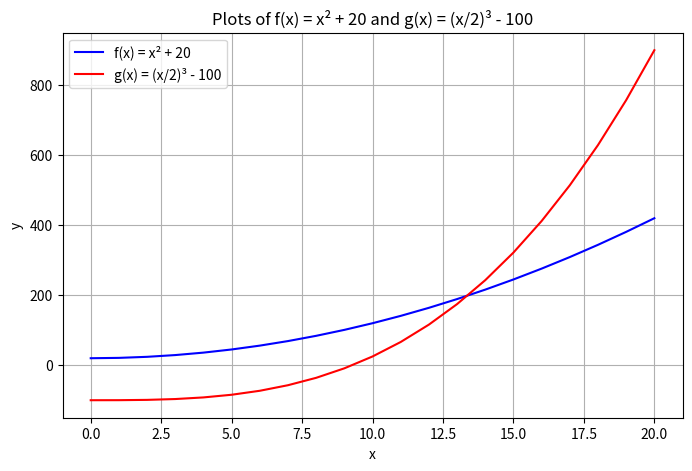

Here is the Python script that generated this plot:
#!/usr/bin/env python3
# -*- coding: utf-8 -*-
"""
Created on Fri Oct 24 13:45:12 2025

@author: paulezennolim
"""

import matplotlib.pyplot as plt

# ---------------------------------------------------------
# 1. Create lists for x and y values
# ---------------------------------------------------------
Xs = []   # List of x values
Ys_f = [] # List of f(x) values
Ys_g = [] # List of g(x) values

# ---------------------------------------------------------
# 2. Compute f(x) = x^2 + 20 and g(x) = (x/2)^3 - 100
# ---------------------------------------------------------
for x in range(21):  # x goes from 0 to 20 (inclusive)
    f = x**2 + 20
    g = (x / 2)**3 - 100
    Xs.append(x)
    Ys_f.append(f)
    Ys_g.append(g)

# ---------------------------------------------------------
# 3. Plot both functions
# ---------------------------------------------------------
plt.figure(figsize=(8, 5))
plt.plot(Xs, Ys_f, label="f(x) = x² + 20", color='blue')
plt.plot(Xs, Ys_g, label="g(x) = (x/2)³ - 100", color='red')

# Add labels and title
plt.title("Plots of f(x) = x² + 20 and g(x) = (x/2)³ - 100")
plt.xlabel("x")
plt.ylabel("y")
plt.grid(True)
plt.legend()

# Display the graph
plt.show()
